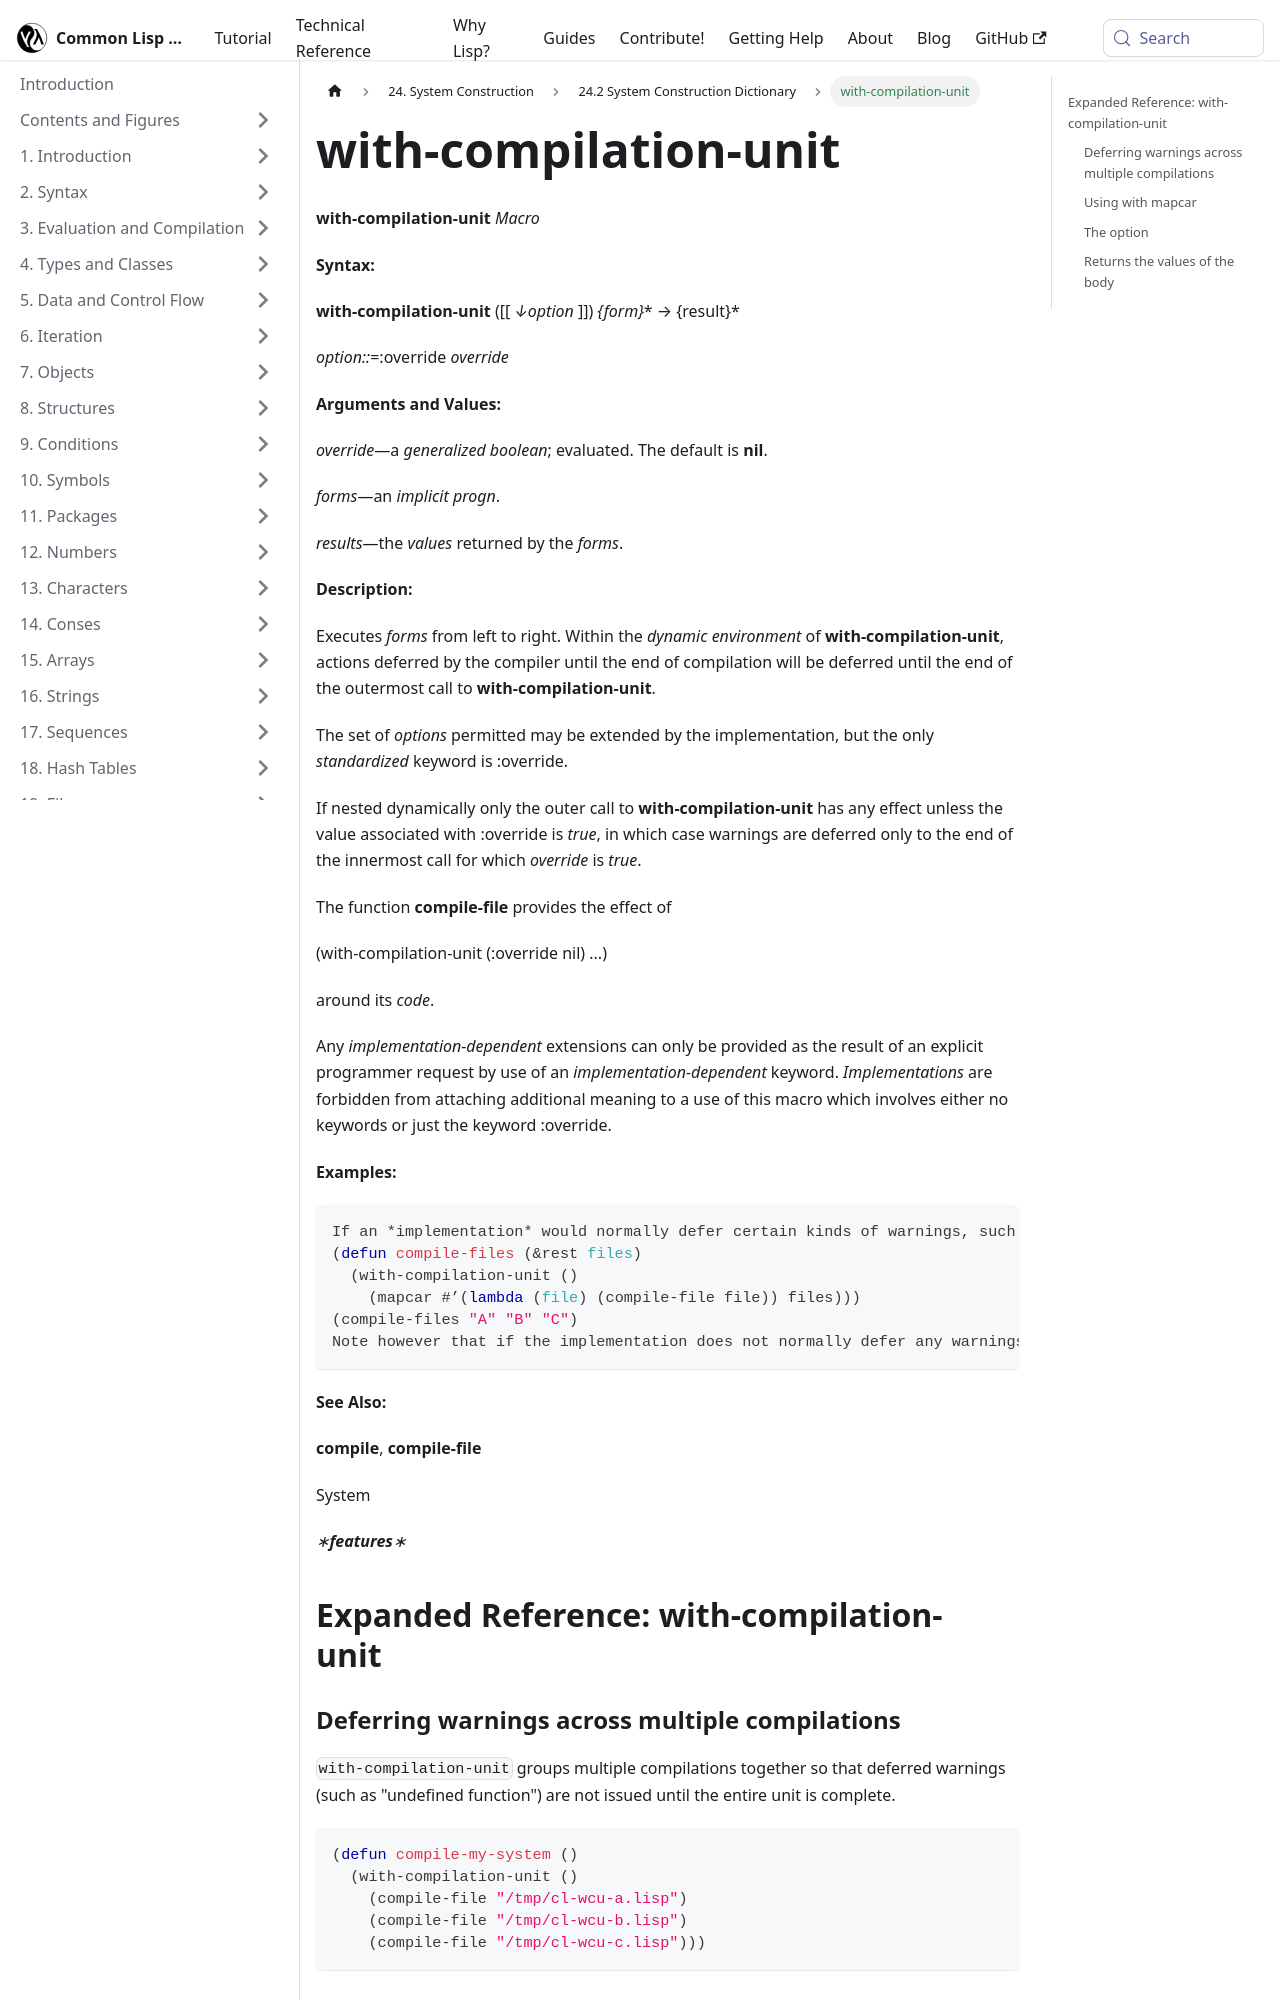

repository: lisp-docs/cl-language-reference · page: chap-24/ce-c-dictionary/with-compilation-unit_macro.html · generator: docusaurus

---
title: "with-compilation-unit"
---

# with-compilation-unit

import WithCompilationUnitMacro from './_with-compilation-unit_macro.md';

<WithCompilationUnitMacro />

## Expanded Reference: with-compilation-unit

### Deferring warnings across multiple compilations

`with-compilation-unit` groups multiple compilations together so that deferred warnings (such as "undefined function") are not issued until the entire unit is complete.

```lisp
(defun compile-my-system ()
  (with-compilation-unit ()
    (compile-file "/tmp/cl-wcu-a.lisp")
    (compile-file "/tmp/cl-wcu-b.lisp")
    (compile-file "/tmp/cl-wcu-c.lisp")))
```

### Using with mapcar

A common pattern is to compile a list of files within a single compilation unit.

```lisp
(defun compile-files (&rest files)
  (with-compilation-unit ()
    (mapcar #'compile-file files)))
```
